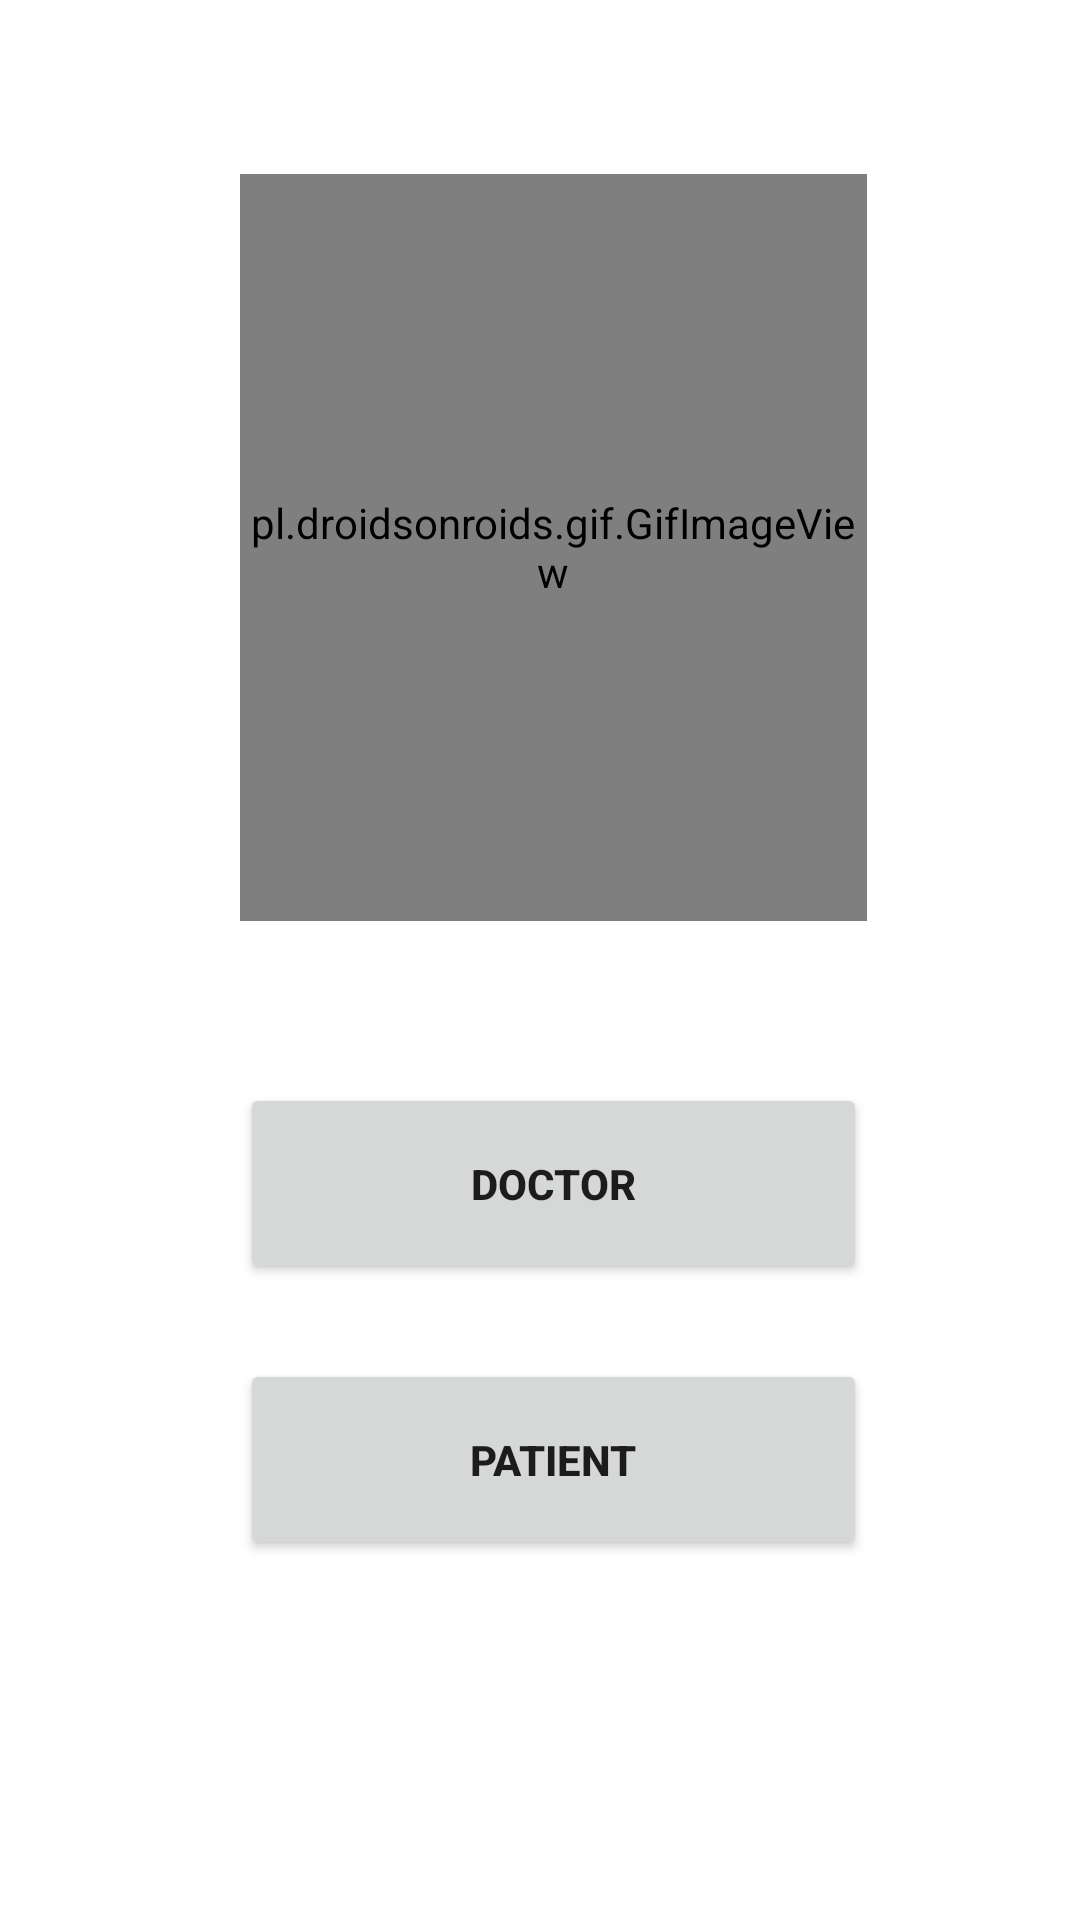

Produce the Android XML layout that renders to this screen, including the resource entries it uses.
<!-- AndroidManifest.xml: application theme Theme.FinalDoctor -->
<!-- res/layout/activity_splash_info.xml -->
<?xml version="1.0" encoding="utf-8"?>
<RelativeLayout xmlns:android="http://schemas.android.com/apk/res/android"
    xmlns:tools="http://schemas.android.com/tools"
    android:layout_width="match_parent"
    android:layout_height="match_parent"

    tools:context=".SplashInfo">

    <pl.droidsonroids.gif.GifImageView
        android:id="@+id/gif"
        android:layout_width="260dp"
        android:layout_height="249dp"
        android:layout_alignParentStart="true"
        android:layout_alignParentTop="true"
        android:layout_alignParentEnd="true"
        android:layout_marginStart="80dp"
        android:layout_marginTop="58dp"
        android:layout_marginEnd="71dp"
        android:src="@drawable/doctorgif" />

    <Button
        android:id="@+id/doctorButton"
        android:layout_width="257dp"
        android:layout_height="67dp"
        android:layout_below="@+id/gif"
        android:layout_alignStart="@+id/gif"
        android:layout_alignEnd="@+id/gif"
        android:layout_marginStart="0dp"
        android:layout_marginTop="54dp"
        android:layout_marginEnd="0dp"
        android:textStyle="bold"
        android:text="@string/doctor" />

    <Button
        android:id="@+id/patientButton"
        android:layout_width="257dp"
        android:layout_height="67dp"
        android:layout_below="@+id/gif"
        android:layout_alignStart="@+id/gif"
        android:layout_alignEnd="@+id/gif"
        android:layout_marginStart="0dp"
        android:layout_marginTop="146dp"
        android:layout_marginEnd="0dp"
        android:textStyle="bold"
        android:text="@string/patient" />
</RelativeLayout>
<!-- resources referenced by this layout -->
<resources>
  <string name="doctor">Doctor</string>
  <string name="patient">Patient</string>
  <style name="Theme.FinalDoctor" parent="Theme.MaterialComponents.DayNight.DarkActionBar">
          
          <item name="colorPrimary">#2196F3</item>
          <item name="colorPrimaryVariant">@color/purple_700</item>
          <item name="colorOnPrimary">@color/white</item>
          
          <item name="colorSecondary">@color/teal_200</item>
          <item name="colorSecondaryVariant">@color/teal_700</item>
          <item name="colorOnSecondary">@color/black</item>
          
          <item name="android:statusBarColor" tools:targetApi="l">?attr/colorPrimaryVariant</item>
          
      </style>
  <color name="purple_700">#FF3700B3</color>
  <color name="white">#FFFFFFFF</color>
  <color name="teal_200">#FF03DAC5</color>
  <color name="teal_700">#FF018786</color>
  <color name="black">#FF000000</color>
</resources>
